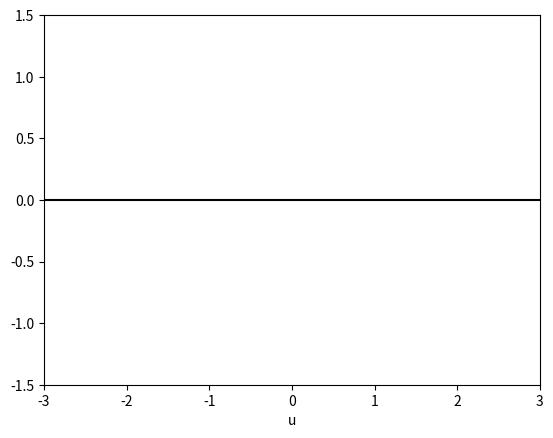

Reproduce this figure in Python.
import numpy as np
import matplotlib.pyplot as plt
from matplotlib import animation, rc


# define the discretization grid
dx = 0.01  # space increment (default 0.1)
dt = 0.01 # time increment  (default 0.01)

tmin =   0.0  # initial time
tmax = 100.0  # final time
xmin =  -3.0  # left bound
xmax =   3.0  # right bound

nx = int((xmax-xmin)/dx) + 1 # number of points on x grid
nt = int((tmax-tmin)/dt) + 2 # number of points on t grid

u = np.zeros((nt,nx)) # solution array

#set initial pulse shape
def init_wave(x,n):
    y = np.sin((n*x*np.pi))/50
    val = y#np.exp(-(x**2)/0.25)
    if abs(val)<.001:
        val = 0.0

    return val

def init_square(x):
    val = 0.0
    if abs(x)<0.5:
        val = 1.0

    return val

def init_random(x):
    return np.random.rand(1)

def step_wave(t):

    c = 1.0 # wave speed

    if t<2:

        print( 'stability:', (c*dt/dx)**2 )

        # set initial condition
        for i in range(0,nx):
            u[t,i] = init_wave( xmin + i*dx,t)

    else:
        # compute second x-derivative using central differences
        ddx = (u[t-1,0:nx-2]-2*u[t-1,1:nx-1]+u[t-1,2:nx])/(dx**2)

        # apply second-order central differences in time
        u[t,1:nx-1] = 2*u[t-1,1:nx-1] - u[t-2,1:nx-1] + (c*dt)**2 * ddx

        # apply boundary conditions
        u[t,0]    = np.cos(dx*t*np.pi)
        u[t,nx-1] = 0

    l.set_data(np.linspace(xmin,xmax,nx), u[t,:])
    return l,

def step_heat(t):

    k = 0.4 # diffusion constant

    if t<1:

        print( 'stability:', k*dt/(dx**2) )
        for i in range(0,nx):
            u[t,i] = init_wave( xmin + i*dx )

    else:

        # compute second x-derivative using central differences
        ddx = (u[t-1,0:nx-2]-2*u[t-1,1:nx-1]+u[t-1,2:nx])/(dx**2)

        # apply forward differences in time
        u[t,1:nx-1] = u[t-1,1:nx-1] + k * dt * ddx

        # apply boundary conditions
        u[t,0]    = 0.0
        u[t,nx-1] = 0.0

    l.set_data(np.linspace(xmin,xmax,nx), u[t,:])
    return l,

fig1 = plt.figure()
l, = plt.plot([], [], 'k-')
plt.xlim(xmin, xmax)
plt.ylim(-1.5, 1.5)
plt.xlabel('u')

line_ani = animation.FuncAnimation(fig1, step_wave, nt-1, interval=5, repeat=False, blit=True)
plt.show()
